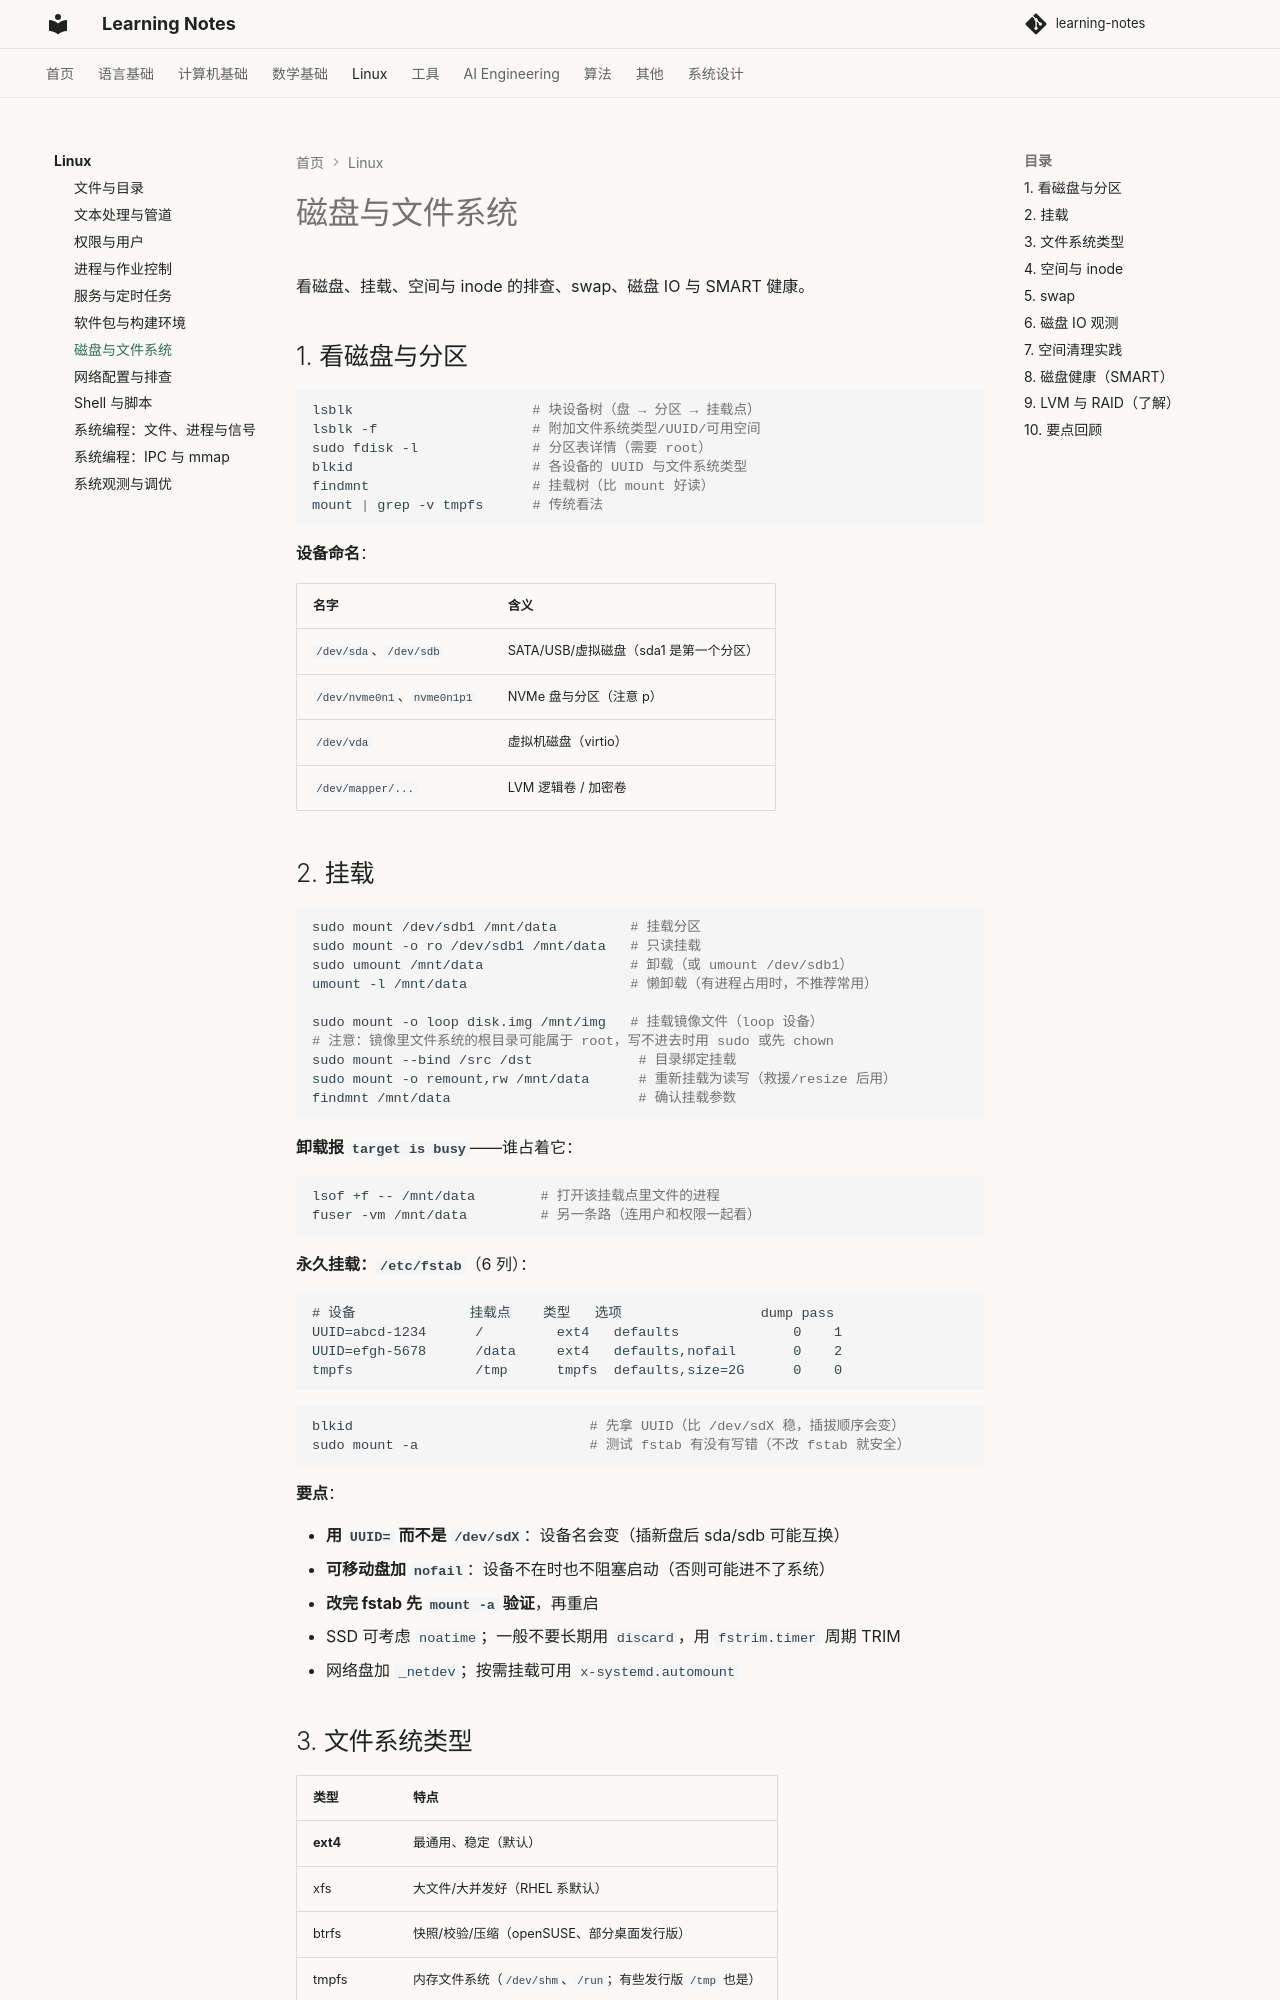

repository: handwan/learning-notes · page: 04-linux/07-磁盘与文件系统/index.html · generator: mkdocs

# 磁盘与文件系统

看磁盘、挂载、空间与 inode 的排查、swap、磁盘 IO 与 SMART 健康。

## 1. 看磁盘与分区

```bash
lsblk                      # 块设备树（盘 → 分区 → 挂载点）
lsblk -f                   # 附加文件系统类型/UUID/可用空间
sudo fdisk -l              # 分区表详情（需要 root）
blkid                      # 各设备的 UUID 与文件系统类型
findmnt                    # 挂载树（比 mount 好读）
mount | grep -v tmpfs      # 传统看法
```

**设备命名**：

| 名字 | 含义 |
|------|------|
| `/dev/sda`、`/dev/sdb` | SATA/USB/虚拟磁盘（sda1 是第一个分区） |
| `/dev/nvme0n1`、`nvme0n1p1` | NVMe 盘与分区（注意 p） |
| `/dev/vda` | 虚拟机磁盘（virtio） |
| `/dev/mapper/...` | LVM 逻辑卷 / 加密卷 |

## 2. 挂载

```bash
sudo mount /dev/sdb1 /mnt/data         # 挂载分区
sudo mount -o ro /dev/sdb1 /mnt/data   # 只读挂载
sudo umount /mnt/data                  # 卸载（或 umount /dev/sdb1）
umount -l /mnt/data                    # 懒卸载（有进程占用时，不推荐常用）

sudo mount -o loop disk.img /mnt/img   # 挂载镜像文件（loop 设备）
# 注意：镜像里文件系统的根目录可能属于 root，写不进去时用 sudo 或先 chown
sudo mount --bind /src /dst             # 目录绑定挂载
sudo mount -o remount,rw /mnt/data      # 重新挂载为读写（救援/resize 后用）
findmnt /mnt/data                       # 确认挂载参数
```

**卸载报 `target is busy`**——谁占着它：

```bash
lsof +f -- /mnt/data        # 打开该挂载点里文件的进程
fuser -vm /mnt/data         # 另一条路（连用户和权限一起看）
```

**永久挂载：`/etc/fstab`**（6 列）：

```
# 设备              挂载点    类型   选项                 dump pass
UUID=abcd-1234      /         ext4   defaults              0    1
UUID=efgh-5678      /data     ext4   defaults,nofail       0    2
tmpfs               /tmp      tmpfs  defaults,size=2G      0    0
```

```bash
blkid                             # 先拿 UUID（比 /dev/sdX 稳，插拔顺序会变）
sudo mount -a                     # 测试 fstab 有没有写错（不改 fstab 就安全）
```

**要点**：

- **用 `UUID=` 而不是 `/dev/sdX`**：设备名会变（插新盘后 sda/sdb 可能互换）
- **可移动盘加 `nofail`**：设备不在时也不阻塞启动（否则可能进不了系统）
- **改完 fstab 先 `mount -a` 验证**，再重启
- SSD 可考虑 `noatime`；一般不要长期用 `discard`，用 `fstrim.timer` 周期 TRIM
- 网络盘加 `_netdev`；按需挂载可用 `x-systemd.automount`

## 3. 文件系统类型

| 类型 | 特点 |
|------|------|
| **ext4** | 最通用、稳定（默认） |
| xfs | 大文件/大并发好（RHEL 系默认） |
| btrfs | 快照/校验/压缩（openSUSE、部分桌面发行版） |
| tmpfs | 内存文件系统（`/dev/shm`、`/run`；有些发行版 `/tmp` 也是） |

```bash
sudo mkfs.ext4 /dev/sdb1     # 格式化【危险：清空数据】，新盘才用
sudo mkfs.ext4 -L data /dev/sdb1     # 顺便打标签
sudo fsck /dev/sdb1          # 文件系统检查/修复（必须先卸载；根分区要在救援模式下做）
```
